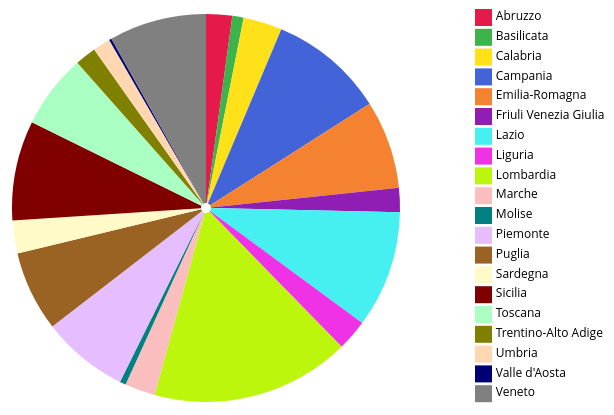
D3 v5 page, settled after 360 driven frames (6 s of simulated time); the page loaded 1 data file(s).


// ── js/index.js
/*
VEDI README, SEZIONE CARICAMENTO DATI ESTERNO
In caso di problemi, utilizzare la variabile sottostante come fonte dei dati

var dataset =
[
{
	"regione": "Abruzzo",
	"popolazione": 1315196
},
{
	"regione": "Basilicata",
	"popolazione": 567118
},
{
	"regione": "Calabria",
	"popolazione": 1956687
},
{
	"regione": "Campania",
	"popolazione": 5826860
},
{
	"regione": "Emilia-Romagna",
	"popolazione": 4452629
},
{
	"regione": "Friuli Venezia Giulia",
	"popolazione": 1216853	
},
{
	"regione": "Lazio",
	"popolazione": 5896693
},
{
	"regione": "Liguria",
	"popolazione": 1556981	
},
{
	"regione": "Lombardia",
	"popolazione": 10036258
},
{
	"regione": "Marche",
	"popolazione": 1531753	
},
{
	"regione": "Molise",
	"popolazione": 308493
},
{
	"regione": "Piemonte",
	"popolazione": 4375865
},
{
	"regione": "Puglia",
	"popolazione": 4048242	
},
{
	"regione": "Sardegna",
	"popolazione": 1648176
},
{
	"regione": "Sicilia",
	"popolazione": 5026989	
},
{
	"regione": "Toscana",
	"popolazione": 3736968	
},
{
	"regione": "Trentino-Alto Adige",
	"popolazione": 1067648
},
{
	"regione": "Umbria",
	"popolazione": 884640
},
{
	"regione": "Valle d'Aosta",
	"popolazione": 126202
},
{
	"regione": "Veneto",
	"popolazione": 4903722
}
] */

d3.json("dataset_infovis.json").then(function(dataset){

function update() {
path = d3.select("#chart").selectAll("path").data(pie(dataset));
path.transition()
.duration(1500)
.attr('d', arc) 
.attr('fill', function(d) { 
	return color(d.data.regione);
})
  .attrTween("d", arcTween); 
}

function switchData(d) {
	var i=d.index;
	var appo1=[];
	var max=dataset.length - 1;
	appo1[0]=dataset[i];
	var ind1=i;
	var ind2=i+1;
	if(i==max){
		ind2=0;
	}
	dataset[ind1] = dataset[ind2];
	dataset[ind2] = appo1[0];
}

function arcTween(a) {
	var i = d3.interpolate(this._current, a);
	this._current = i(0);
	return function(t) {
		return arc(i(t));
	};
}

		// chart dimensions
	var width = 800;
	var height = 400;

// a pie chart needs a radius
var radius = Math.min(width, height) / 2 - 6;

// legend dimensions
var legendRectSize = 15; 
var legendSpacing = 4.8; 

// define color scale
var color = d3.scaleOrdinal(['#e6194b', '#3cb44b', '#ffe119', '#4363d8', '#f58231', '#911eb4', '#46f0f0', 
	'#f032e6', '#bcf60c', '#fabebe', '#008080', '#e6beff', '#9a6324', '#fffac8', '#800000', 
	'#aaffc3', '#808000', '#ffd8b1', '#000075', '#808080']);

//define pie
var pie = d3.pie() 
.value(function(d) { return d.popolazione; }) 
.sort(null); 

//define arc
var arc = d3.arc()
.innerRadius(5) 
.outerRadius(radius)

var arcOver = d3.arc()
.innerRadius(5) 
.outerRadius(radius + 6)

//svg element
var svg = d3.select('#chart') 
.append('svg') 
.attr('width', width) 
.attr('height', height) 
.append('g') 
.attr('transform', 'translate(' + (width / 2) + ',' + (height / 2) + ')'); 

// define tooltip
var tooltip = d3.select('#chart') 
.append('div')                                   
.attr('class', 'tooltip'); 

tooltip.append('div')                           
.attr('class', 'regione');                        
tooltip.append('div')                   
.attr('class', 'popolazione');                 
tooltip.append('div') 
.attr('class', 'percent'); 

dataset.forEach(function(d) {
    d.enabled = true;                                         
});

// creating the chart
var path = svg.selectAll('path') 
.data(pie(dataset)) 
.enter() 
.append('path') 
.attr('d', arc) 
.attr('fill', function(d) { 
	return color(d.data.regione);
})
  .each(function(d) { this._current = d; });                


// mouse event handlers 
path.on('mouseover', function(d) { 
	var total = d3.sum(dataset.map(function(d) {          
		return (d.enabled) ? d.popolazione : 0;                                      
	}));                                                      
	tooltip.select('.regione').html(d.data.regione.bold());        
	tooltip.select('.popolazione').html('Popolazione: '+d3.format(",")(d.data.popolazione));    
	tooltip.select('.percent').html("Percentuale: "+d3.format(",.2%")(d.data.popolazione / total));          
	tooltip.style('display', 'block');                    
});                                                           

path.on('mouseout', function() {                     
	tooltip.style('display', 'none'); 
});

path.on('mousemove', function(d) { 
	tooltip.style('top', (d3.event.layerY + 10) + 'px') 
	.style('left', (d3.event.layerX + 10) + 'px'); 
});

path.on("mouseenter", function(d) {
    d3.select(this)
       .attr("stroke","white")
       .transition()
       .duration(100)
       .attr("d", arcOver)             
       .attr("stroke-width","none");
})

path.on("mouseleave", function(d) {
    d3.select(this).transition()            
       .attr("d", arc)
       .attr("stroke","none");
});

path.on('click', function(d) { 
	switchData(d);
	tooltip.style('display', 'none');
	update(); 
});

// define legend
var legend = svg.selectAll('.legend') 
.data(color.domain()) 
.enter() 
.append('g') 
.attr('class', 'legend') 
.attr('transform', function(d, i) {                   
	var height = legendRectSize + legendSpacing; 
	var offset =  height * color.domain().length / 2; 
	var horz = 18 * legendRectSize; 
	var vert = i * height - offset;  
	return 'translate(' + horz + ',' + vert + ')';  
});

legend.append('rect')
.attr('width', legendRectSize)
.attr('height', legendRectSize)
.style('fill', color)
.style('stroke', color)                                   
.on('click', function(regione) {
      var rect = d3.select(this);                             
      var enabled = true;                                     
      var totalEnabled = d3.sum(dataset.map(function(d) {     
        return (d.enabled) ? 1 : 0;                           
      }));                                                    
      if (rect.attr('class') === 'disabled') {                
        rect.attr('class', '');                               
      } else {                                                
        if (totalEnabled < 2) return;                         
        rect.attr('class', 'disabled');                       
        enabled = false;                                      
      }                                                       
      pie.value(function(d) {                                 
        if (d.regione === regione) d.enabled = enabled;           
        return (d.enabled) ? d.popolazione : 0;                     
    });                                   
      update();                      
  });                                                      
legend.append('text')
.attr('x', legendRectSize + legendSpacing)
.attr('y', legendRectSize - legendSpacing)
.text(function(d) { return d; });
});



### data: dataset_infovis.json
[
 {
  "regione": "Abruzzo",
  "popolazione": 1315196
 },
 {
  "regione": "Basilicata",
  "popolazione": 567118
 },
 {
  "regione": "Calabria",
  "popolazione": 1956687
 },
 {
  "regione": "Campania",
  "popolazione": 5826860
 },
 {
  "regione": "Emilia-Romagna",
  "popolazione": 4452629
 },
 {
  "regione": "Friuli Venezia Giulia",
  "popolazione": 1216853
 },
 {
  "regione": "Lazio",
  "popolazione": 5896693
 },
 {
  "regione": "Liguria",
  "popolazione": 1556981
 },
 "... 12 more items"
]